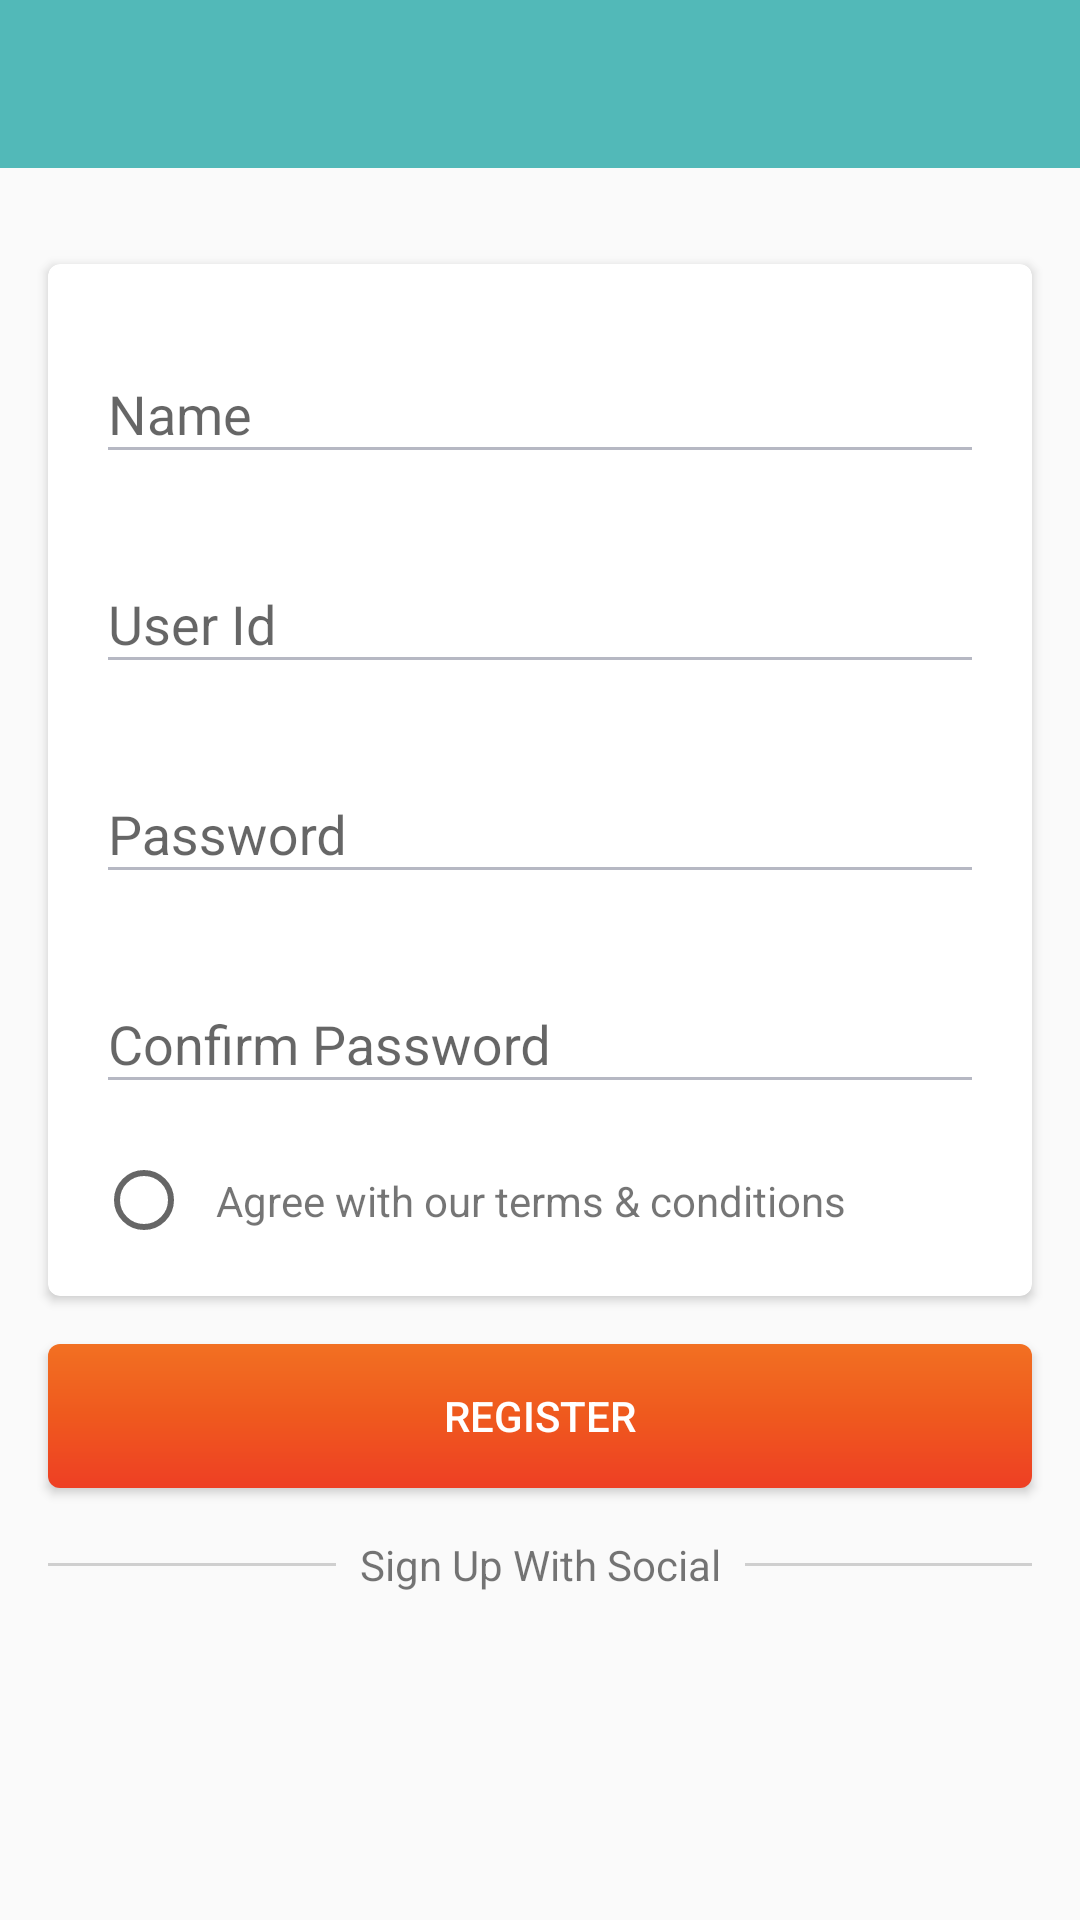

Here is an Android app screen rendered from its layout file. Give the layout XML and the strings, colors and styles it references.
<!-- AndroidManifest.xml: application theme AppTheme -->
<!-- res/layout/activity_main.xml -->
<?xml version="1.0" encoding="utf-8"?>
<android.support.constraint.ConstraintLayout xmlns:android="http://schemas.android.com/apk/res/android"
    xmlns:app="http://schemas.android.com/apk/res-auto"
    xmlns:tools="http://schemas.android.com/tools"
    android:layout_width="match_parent"
    android:layout_height="match_parent"
    tools:context=".MainActivity">

    <include layout="@layout/app_bar" android:layout_width="match_parent" android:id="@+id/main_toolbar"
        android:layout_height="wrap_content"></include>

    <TextView
        android:id="@+id/textView"
        android:layout_width="wrap_content"
        android:layout_height="wrap_content"
        android:layout_marginStart="16dp"
        android:layout_marginTop="32dp"
        android:text="Sign up"
        android:textSize="24sp"
        android:visibility="gone"
        android:textStyle="bold"
        app:layout_constraintBottom_toBottomOf="parent"
        app:layout_constraintHorizontal_bias="0.25"
        app:layout_constraintLeft_toLeftOf="parent"
        app:layout_constraintRight_toRightOf="parent"
        app:layout_constraintStart_toEndOf="@+id/circular"
        app:layout_constraintTop_toBottomOf="@+id/main_toolbar"
        app:layout_constraintVertical_bias="0.0" />

    <de.hdodenhof.circleimageview.CircleImageView
        android:id="@+id/circular"
        android:layout_width="48dp"
        android:layout_height="48dp"
        android:layout_marginStart="24dp"
        android:visibility="gone"
        android:layout_marginTop="24dp"
        android:src="@drawable/islamic"
        app:layout_constraintStart_toStartOf="parent"
        app:layout_constraintTop_toBottomOf="@+id/main_toolbar" />

    <TextView
        android:id="@+id/textView2"
        android:layout_width="wrap_content"
        android:layout_height="wrap_content"
        android:layout_marginTop="8dp"
        android:text="Enter your own information"
        android:textSize="16sp"
        android:visibility="gone"
        app:layout_constraintEnd_toEndOf="parent"
        app:layout_constraintHorizontal_bias="0.0"
        app:layout_constraintStart_toStartOf="@+id/textView"
        app:layout_constraintTop_toBottomOf="@+id/textView" />

    <android.support.v7.widget.CardView
        android:id="@+id/cardview"
        android:layout_width="0dp"
        android:layout_height="wrap_content"
        android:layout_marginStart="16dp"
        android:layout_marginTop="32dp"
        android:layout_marginEnd="16dp"
        android:layout_marginBottom="8dp"
        app:cardCornerRadius="4dp"
        app:cardElevation="2dp"
        app:layout_constraintBottom_toBottomOf="parent"
        app:layout_constraintEnd_toEndOf="parent"
        app:layout_constraintStart_toStartOf="parent"
        app:layout_constraintTop_toBottomOf="@+id/textView2"
        app:layout_constraintVertical_bias="0.0">

        <android.support.constraint.ConstraintLayout
            android:layout_width="match_parent"
            android:layout_height="match_parent">

            <android.support.design.widget.TextInputLayout
                android:id="@+id/txtinput"
                android:layout_width="match_parent"
                android:layout_height="wrap_content"
                android:layout_marginStart="16dp"
                android:layout_marginTop="16dp"
                android:layout_marginEnd="16dp"
                app:hintTextAppearance="@style/TextLabel"
                app:layout_constraintEnd_toEndOf="parent"
                app:layout_constraintStart_toStartOf="parent"
                app:layout_constraintTop_toTopOf="parent">

                <android.support.v7.widget.AppCompatEditText
                    style="@style/EditTextStyle"
                    android:layout_width="match_parent"
                    android:layout_height="wrap_content"
                    android:hint="Name"
                    android:inputType="textCapWords" />
            </android.support.design.widget.TextInputLayout>

            <android.support.design.widget.TextInputLayout
                android:id="@+id/txtinput2"
                android:layout_width="match_parent"
                android:layout_height="wrap_content"
                android:layout_marginStart="16dp"
                android:layout_marginTop="16dp"
                android:layout_marginEnd="16dp"
                app:hintTextAppearance="@style/TextLabel"
                app:layout_constraintEnd_toEndOf="parent"
                app:layout_constraintStart_toStartOf="parent"
                app:layout_constraintTop_toBottomOf="@id/txtinput">

                <android.support.v7.widget.AppCompatEditText
                    style="@style/EditTextStyle"
                    android:layout_width="match_parent"
                    android:layout_height="wrap_content"
                    android:digits="abcdefghijklmnopqrstuvwxyzABCDEFGHIJKLMNOPQRSTUVWXYZ"
                    android:hint="User Id"
                    android:inputType="text" />
            </android.support.design.widget.TextInputLayout>

            <android.support.design.widget.TextInputLayout
                android:id="@+id/txtinput3"
                android:layout_width="match_parent"
                android:layout_height="wrap_content"
                android:layout_marginStart="16dp"
                android:layout_marginTop="16dp"
                android:layout_marginEnd="16dp"
                app:hintTextAppearance="@style/TextLabel"
                app:layout_constraintEnd_toEndOf="parent"
                app:layout_constraintStart_toStartOf="parent"
                app:layout_constraintTop_toBottomOf="@id/txtinput2">

                <android.support.v7.widget.AppCompatEditText
                    style="@style/EditTextStyle"
                    android:layout_width="match_parent"
                    android:layout_height="wrap_content"
                    android:hint="Password"
                    android:inputType="textPassword" />
            </android.support.design.widget.TextInputLayout>

            <android.support.design.widget.TextInputLayout
                android:id="@+id/txtinput4"
                android:layout_width="match_parent"
                android:layout_height="wrap_content"
                android:layout_marginStart="16dp"
                android:layout_marginTop="16dp"
                android:layout_marginEnd="16dp"
                app:hintTextAppearance="@style/TextLabel"
                app:layout_constraintEnd_toEndOf="parent"
                app:layout_constraintStart_toStartOf="parent"
                app:layout_constraintTop_toBottomOf="@id/txtinput3">

                <android.support.v7.widget.AppCompatEditText
                    style="@style/EditTextStyle"
                    android:layout_width="match_parent"
                    android:layout_height="wrap_content"
                    android:hint="Confirm Password"
                    android:inputType="textPassword" />
            </android.support.design.widget.TextInputLayout>

            <RadioButton
                android:id="@+id/radioButton"
                android:layout_width="wrap_content"
                android:layout_height="wrap_content"
                android:layout_marginStart="16dp"
                android:layout_marginTop="16dp"
                android:layout_marginBottom="16dp"
                app:layout_constraintBottom_toBottomOf="parent"
                app:layout_constraintStart_toStartOf="parent"
                app:layout_constraintTop_toBottomOf="@+id/txtinput4"
                app:layout_constraintVertical_bias="0.0" />

            <TextView
                android:id="@+id/textView3"
                android:layout_width="wrap_content"
                android:layout_height="wrap_content"
                android:layout_marginStart="8dp"
                android:text="Agree with our terms &amp; conditions"
                app:layout_constraintBottom_toBottomOf="@+id/radioButton"
                app:layout_constraintStart_toEndOf="@+id/radioButton"
                app:layout_constraintTop_toTopOf="@+id/radioButton" />

        </android.support.constraint.ConstraintLayout>
    </android.support.v7.widget.CardView>


    <android.support.v7.widget.AppCompatButton
        android:id="@+id/appCompatButton"
        android:layout_width="0dp"
        android:layout_height="wrap_content"
        android:layout_marginTop="16dp"
        android:layout_marginBottom="8dp"
        android:text="Register"
        android:textColor="@color/white"
        android:background="@drawable/btngradient"
        app:layout_constraintBottom_toBottomOf="parent"
        app:layout_constraintEnd_toEndOf="@+id/cardview"
        app:layout_constraintStart_toStartOf="@+id/cardview"
        app:layout_constraintTop_toBottomOf="@+id/cardview"
        app:layout_constraintVertical_bias="0.0" />

    <View
        android:id="@+id/view"
        android:layout_width="0dp"
        android:layout_height="1dp"
        android:layout_marginEnd="8dp"
        android:background="@color/grey"
        app:layout_constraintBottom_toBottomOf="@+id/textView4"
        app:layout_constraintEnd_toStartOf="@+id/textView4"
        app:layout_constraintStart_toStartOf="@+id/appCompatButton"
        app:layout_constraintTop_toTopOf="@+id/textView4"></View>

    <TextView
        android:id="@+id/textView4"
        android:layout_width="wrap_content"
        android:layout_height="wrap_content"
        android:layout_marginTop="16dp"
        android:layout_marginBottom="8dp"
        android:text="Sign Up With Social"
        app:layout_constraintBottom_toBottomOf="parent"
        app:layout_constraintEnd_toEndOf="@+id/appCompatButton"
        app:layout_constraintStart_toStartOf="@+id/appCompatButton"
        app:layout_constraintTop_toBottomOf="@+id/appCompatButton"
        app:layout_constraintVertical_bias="0.0" />

    <View
        android:id="@+id/view2"
        android:layout_width="0dp"
        android:layout_height="1dp"
        android:layout_marginStart="8dp"
        android:background="@color/grey"
        app:layout_constraintBottom_toBottomOf="@+id/textView4"
        app:layout_constraintEnd_toEndOf="@+id/appCompatButton"
        app:layout_constraintHorizontal_bias="0.0"
        app:layout_constraintStart_toEndOf="@+id/textView4"
        app:layout_constraintTop_toTopOf="@+id/textView4"></View>
</android.support.constraint.ConstraintLayout>
<!-- res/layout/app_bar.xml (included above) -->
<?xml version="1.0" encoding="utf-8"?>
<android.support.v7.widget.Toolbar xmlns:android="http://schemas.android.com/apk/res/android"
    android:layout_width="match_parent"
    android:layout_height="?attr/actionBarSize"
    xmlns:app="http://schemas.android.com/apk/res-auto"
    android:theme="@style/ThemeOverlay.AppCompat.Dark.ActionBar"
    app:titleTextColor="@android:color/white"
    android:background="@color/colorPrimary">

</android.support.v7.widget.Toolbar>
<!-- resources referenced by this layout -->
<resources>
  <color name="colorPrimary">#52B9B8</color>
  <color name="grey">#cfcfcf</color>
  <color name="white">#FFFFFF</color>
  <!-- drawable btngradient (drawable) -->
  <?xml version="1.0" encoding="UTF-8"?>
  <shape xmlns:android="http://schemas.android.com/apk/res/android" android:shape="rectangle" >
  
      <gradient
          android:angle="90"
          android:centerColor="#EF591E"
          android:endColor="#F27022"
          android:startColor="#EE3F24"
          android:type="linear" />
  
      <corners
          android:radius="4dp"/>
  
  </shape>
  <style name="EditTextStyle" parent="TextAppearance.AppCompat">
          
          <item name="android:textSize">18sp</item>
          <item name="android:textColor">#000</item>
          <item name="android:backgroundTint">#b6b8c3</item>
      </style>
  <style name="TextLabel" parent="TextAppearance.AppCompat">
          
          <item name="android:textSize">14sp</item>
          <item name="android:textColor">#e8eaf6</item>
      </style>
  <style name="AppTheme" parent="Theme.AppCompat.Light.NoActionBar">
          
          <item name="colorPrimary">@color/colorPrimary</item>
          <item name="colorPrimaryDark">@color/colorPrimaryDark</item>
          <item name="colorAccent">@color/colorAccent</item>
      </style>
  <color name="colorPrimaryDark">#45ACAB</color>
  <color name="colorAccent">#C99E90</color>
</resources>
